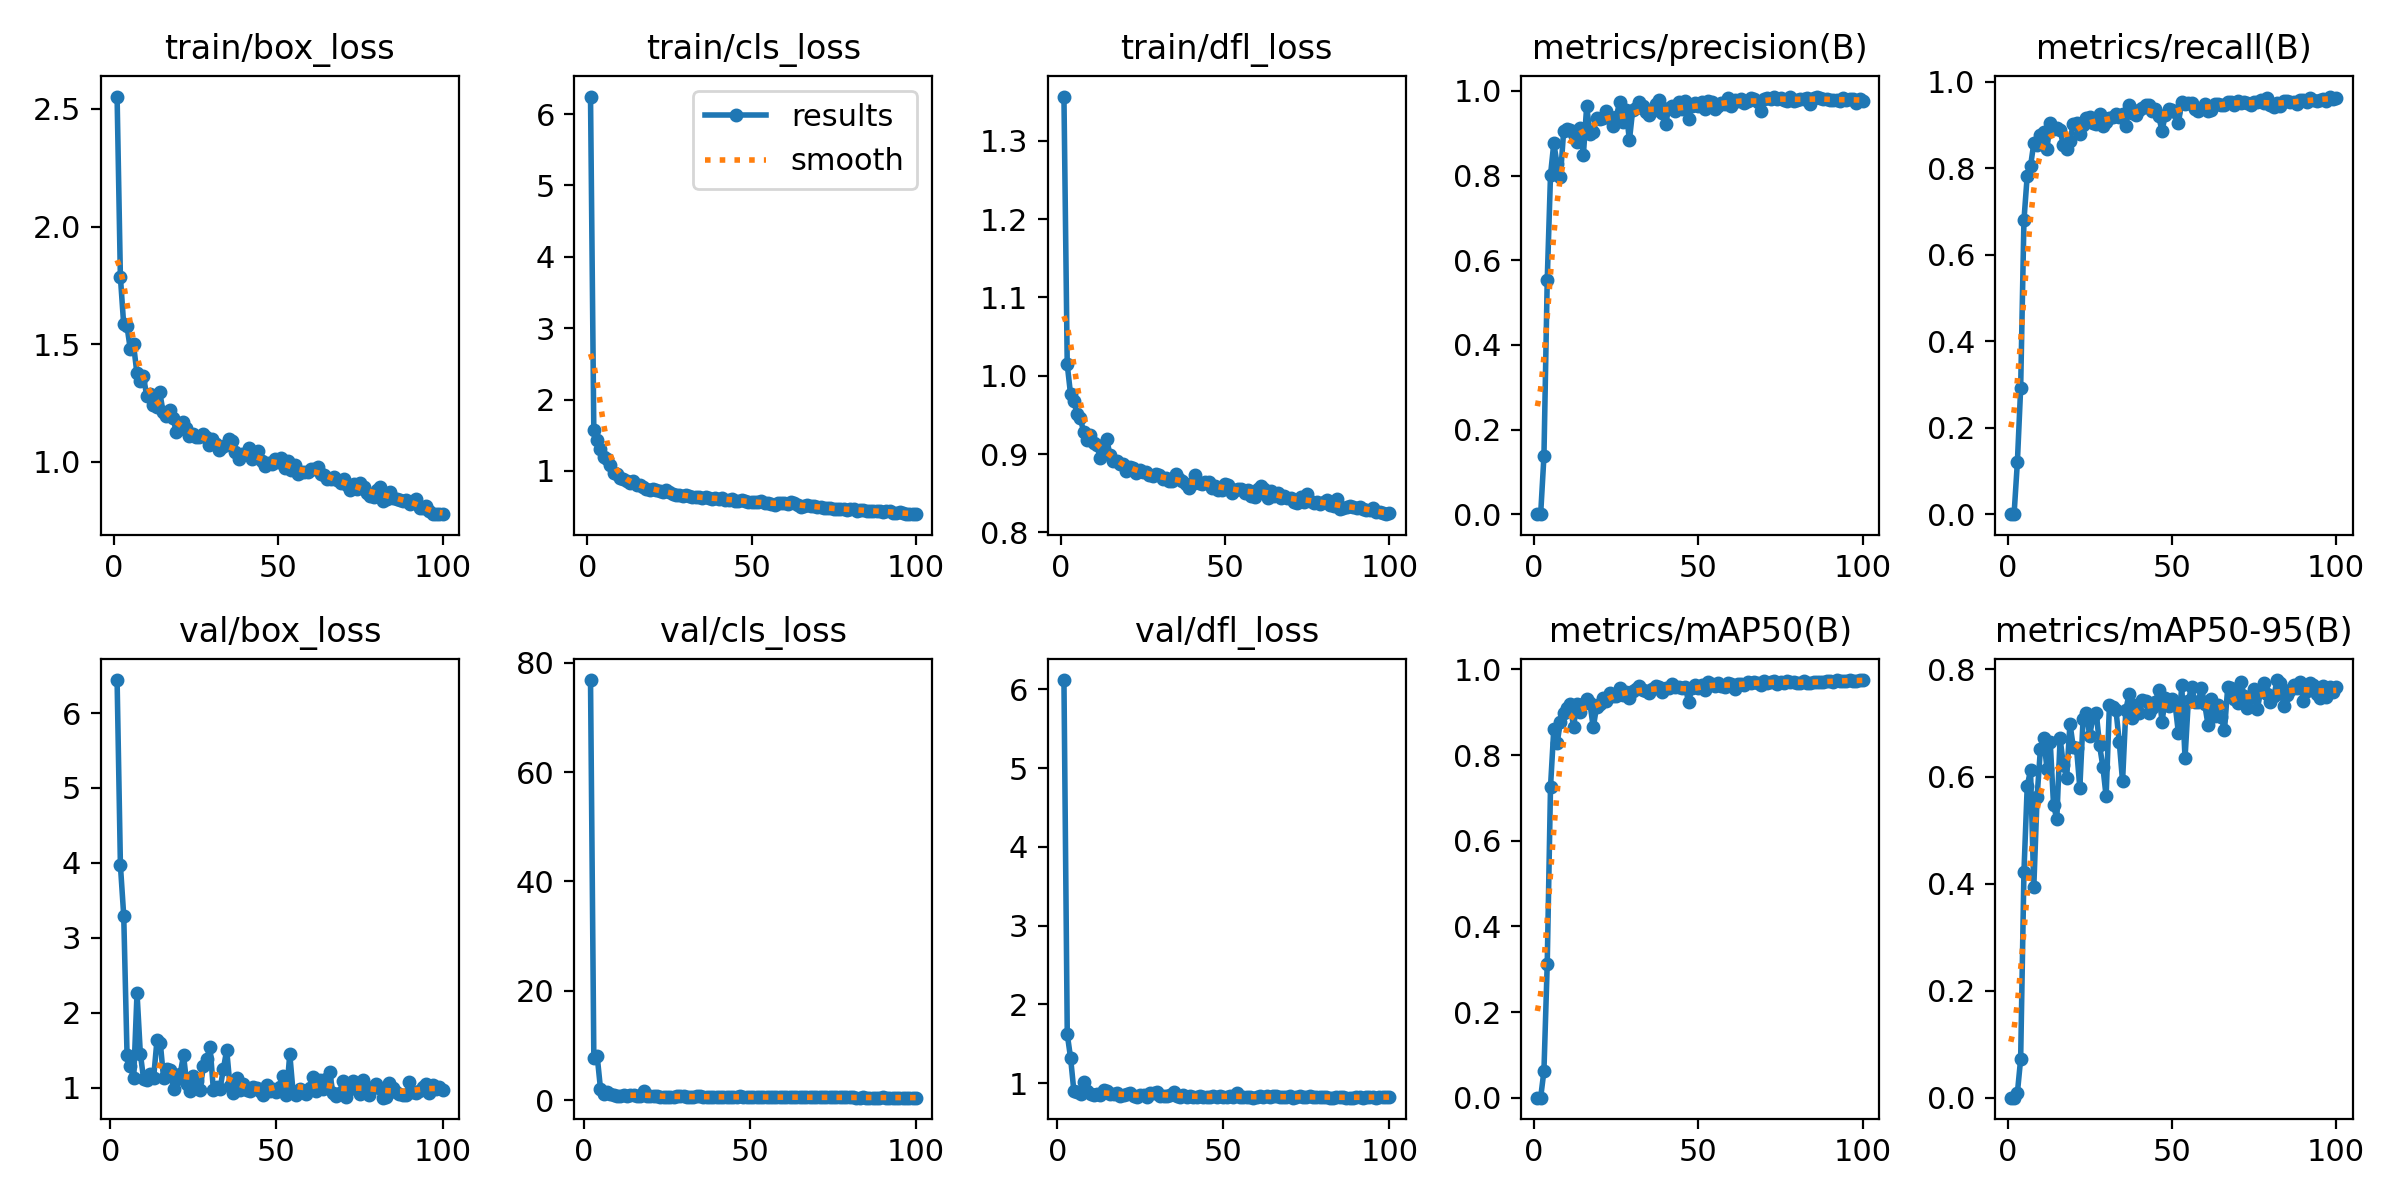

The file beside this chart, header and first rows:
epoch, time, train/box_loss, train/cls_loss, train/dfl_loss, metrics/precision(B), metrics/recall(B), metrics/mAP50(B), metrics/mAP50-95(B), val/box_loss, val/cls_loss, val/dfl_loss, lr/pg0, lr/pg1, lr/pg2
1, 55.93, 2.553, 6.246, 1.356, 0, 0, 0, 0, nan, nan, nan, 0.0704, 0.003289, 0.003289
2, 106.8, 1.787, 1.579, 1.014, 0, 0, 0, 0, 6.441, 76.85, 6.119, 0.04033, 0.006557, 0.006557
3, 156.6, 1.585, 1.433, 0.9768, 0.1366, 0.1198, 0.0626, 0.00847, 3.967, 7.685, 1.621, 0.0102, 0.009758, 0.009758
4, 207.4, 1.578, 1.305, 0.9675, 0.5527, 0.2911, 0.3123, 0.07245, 3.294, 8.073, 1.321, 0.009703, 0.009703, 0.009703
5, 258.4, 1.479, 1.194, 0.9512, 0.8018, 0.6792, 0.7257, 0.422, 1.431, 2.1, 0.8963, 0.009604, 0.009604, 0.009604
6, 309.6, 1.499, 1.169, 0.9454, 0.8764, 0.7825, 0.8615, 0.5821, 1.283, 1.078, 0.8834, 0.009505, 0.009505, 0.009505
7, 361.1, 1.379, 1.077, 0.9283, 0.8271, 0.8043, 0.8272, 0.6118, 1.125, 1.458, 0.8601, 0.009406, 0.009406, 0.009406
8, 412.7, 1.343, 0.9705, 0.9179, 0.797, 0.8572, 0.8777, 0.3935, 2.263, 1.088, 1.014, 0.009307, 0.009307, 0.009307
9, 464.2, 1.364, 0.9619, 0.9242, 0.9056, 0.8539, 0.8972, 0.5618, 1.454, 0.895, 0.8963, 0.009208, 0.009208, 0.009208
10, 515.8, 1.28, 0.9061, 0.9141, 0.9098, 0.8754, 0.9105, 0.6506, 1.108, 0.8188, 0.8562, 0.009109, 0.009109, 0.009109
11, 567.8, 1.289, 0.8839, 0.9113, 0.908, 0.8837, 0.9191, 0.6717, 1.102, 0.7908, 0.8528, 0.00901, 0.00901, 0.00901
12, 619.7, 1.24, 0.8643, 0.8952, 0.8977, 0.845, 0.865, 0.6149, 1.187, 0.885, 0.8646, 0.008911, 0.008911, 0.008911
13, 671.5, 1.23, 0.8376, 0.9018, 0.8787, 0.9051, 0.9197, 0.664, 1.128, 0.725, 0.8539, 0.008812, 0.008812, 0.008812
14, 723.3, 1.295, 0.8547, 0.9195, 0.9133, 0.8901, 0.9011, 0.547, 1.629, 0.8487, 0.9164, 0.008713, 0.008713, 0.008713
15, 775.3, 1.21, 0.8095, 0.8986, 0.8492, 0.8921, 0.9192, 0.5205, 1.601, 0.8593, 0.9, 0.008614, 0.008614, 0.008614
16, 827.2, 1.195, 0.7984, 0.8908, 0.964, 0.8869, 0.9301, 0.6714, 1.123, 0.7062, 0.857, 0.008515, 0.008515, 0.008515
17, 879.4, 1.219, 0.782, 0.8908, 0.8984, 0.8533, 0.9206, 0.6208, 1.253, 0.816, 0.8657, 0.008416, 0.008416, 0.008416
18, 931.3, 1.185, 0.7532, 0.8869, 0.9028, 0.8444, 0.8643, 0.5977, 1.229, 1.731, 0.8701, 0.008317, 0.008317, 0.008317
19, 983.2, 1.128, 0.7368, 0.8868, 0.9358, 0.8619, 0.9121, 0.699, 0.9782, 0.7616, 0.8377, 0.008218, 0.008218, 0.008218
20, 1035, 1.138, 0.7458, 0.8787, 0.933, 0.9025, 0.9195, 0.6552, 1.12, 0.7279, 0.844, 0.008119, 0.008119, 0.008119
21, 1088, 1.171, 0.7397, 0.8828, 0.9371, 0.9032, 0.9321, 0.6528, 1.181, 0.7452, 0.8624, 0.00802, 0.00802, 0.00802
22, 1140, 1.145, 0.7262, 0.8826, 0.9527, 0.8786, 0.9264, 0.579, 1.431, 0.7455, 0.8768, 0.007921, 0.007921, 0.007921
23, 1191, 1.111, 0.7049, 0.8762, 0.9393, 0.8988, 0.944, 0.7081, 1.042, 0.6306, 0.8383, 0.007822, 0.007822, 0.007822
24, 1244, 1.117, 0.7311, 0.8793, 0.9173, 0.9152, 0.9376, 0.7193, 0.9588, 0.6537, 0.8297, 0.007723, 0.007723, 0.007723
25, 1296, 1.106, 0.7034, 0.8775, 0.938, 0.9173, 0.9383, 0.6761, 1.159, 0.6138, 0.8464, 0.007624, 0.007624, 0.007624
26, 1348, 1.105, 0.6734, 0.8771, 0.9732, 0.9049, 0.9567, 0.712, 1.082, 0.6189, 0.8467, 0.007525, 0.007525, 0.007525
27, 1400, 1.116, 0.6657, 0.8726, 0.9269, 0.9024, 0.9411, 0.7186, 0.9726, 0.6493, 0.8282, 0.007426, 0.007426, 0.007426
28, 1452, 1.106, 0.6624, 0.8714, 0.9544, 0.9251, 0.9463, 0.6585, 1.293, 0.7459, 0.8728, 0.007327, 0.007327, 0.007327
29, 1504, 1.073, 0.6498, 0.8742, 0.8832, 0.8976, 0.9335, 0.6187, 1.383, 0.7687, 0.8713, 0.007228, 0.007228, 0.007228
30, 1556, 1.098, 0.6585, 0.8732, 0.9553, 0.9061, 0.9488, 0.5629, 1.542, 0.6909, 0.8872, 0.007129, 0.007129, 0.007129
31, 1608, 1.075, 0.6553, 0.8682, 0.9592, 0.9154, 0.9552, 0.7332, 0.966, 0.5803, 0.8326, 0.00703, 0.00703, 0.00703
32, 1661, 1.051, 0.6371, 0.8689, 0.9743, 0.9177, 0.9618, 0.7291, 1.005, 0.5791, 0.8345, 0.006931, 0.006931, 0.006931
33, 1713, 1.063, 0.6361, 0.8655, 0.9651, 0.9243, 0.9528, 0.7236, 0.9819, 0.5906, 0.8384, 0.006832, 0.006832, 0.006832
34, 1765, 1.073, 0.6287, 0.8662, 0.9498, 0.9177, 0.9486, 0.6643, 1.246, 0.6541, 0.853, 0.006733, 0.006733, 0.006733
35, 1817, 1.095, 0.616, 0.8751, 0.9443, 0.9241, 0.944, 0.591, 1.502, 0.6727, 0.8844, 0.006634, 0.006634, 0.006634
36, 1869, 1.086, 0.6417, 0.8677, 0.9537, 0.896, 0.9547, 0.7248, 1.021, 0.6165, 0.8345, 0.006535, 0.006535, 0.006535
37, 1921, 1.04, 0.6181, 0.8651, 0.9693, 0.9449, 0.9604, 0.7545, 0.9293, 0.5508, 0.8254, 0.006436, 0.006436, 0.006436
38, 1974, 1.013, 0.6048, 0.8621, 0.9785, 0.9283, 0.959, 0.7091, 1.13, 0.6425, 0.8527, 0.006337, 0.006337, 0.006337
39, 2026, 1.032, 0.6216, 0.8568, 0.9474, 0.9222, 0.9472, 0.7337, 0.9725, 0.5789, 0.8288, 0.006238, 0.006238, 0.006238
40, 2078, 1.033, 0.6112, 0.8616, 0.9222, 0.9347, 0.9565, 0.7191, 1.049, 0.6229, 0.8365, 0.006139, 0.006139, 0.006139
41, 2130, 1.06, 0.6281, 0.8738, 0.9599, 0.9388, 0.9573, 0.7436, 0.9612, 0.5623, 0.8284, 0.00604, 0.00604, 0.00604
42, 2182, 1.012, 0.59, 0.8627, 0.9651, 0.9456, 0.9658, 0.7408, 0.9553, 0.5605, 0.828, 0.005941, 0.005941, 0.005941
43, 2234, 1.024, 0.5921, 0.8619, 0.9529, 0.9455, 0.9593, 0.7182, 1.005, 0.5824, 0.8386, 0.005842, 0.005842, 0.005842
44, 2286, 1.045, 0.6116, 0.8639, 0.9749, 0.9311, 0.9599, 0.7289, 0.9888, 0.5653, 0.8296, 0.005743, 0.005743, 0.005743
45, 2339, 1.001, 0.5815, 0.8648, 0.9584, 0.9366, 0.9571, 0.7385, 0.9561, 0.5827, 0.8299, 0.005644, 0.005644, 0.005644
46, 2391, 0.9822, 0.5816, 0.8561, 0.9759, 0.9204, 0.9584, 0.7619, 0.8958, 0.5582, 0.8235, 0.005545, 0.005545, 0.005545
47, 2443, 0.9941, 0.5873, 0.8588, 0.9347, 0.8852, 0.9241, 0.7018, 1.04, 0.7169, 0.8364, 0.005446, 0.005446, 0.005446
48, 2495, 0.9913, 0.5752, 0.8546, 0.9641, 0.9233, 0.9558, 0.7468, 0.9529, 0.5657, 0.8276, 0.005347, 0.005347, 0.005347
49, 2547, 1.009, 0.5693, 0.8543, 0.9706, 0.9361, 0.9633, 0.7327, 0.9762, 0.5547, 0.8311, 0.005248, 0.005248, 0.005248
50, 2600, 0.9983, 0.5625, 0.8615, 0.9644, 0.9351, 0.9562, 0.745, 0.9462, 0.5351, 0.825, 0.005149, 0.005149, 0.005149
51, 2652, 1.015, 0.5619, 0.861, 0.973, 0.9296, 0.9645, 0.7337, 1.001, 0.5486, 0.8276, 0.00505, 0.00505, 0.00505
52, 2704, 0.973, 0.5684, 0.8509, 0.957, 0.9051, 0.952, 0.6807, 1.159, 0.6209, 0.842, 0.004951, 0.004951, 0.004951
53, 2756, 1.002, 0.5736, 0.8535, 0.9771, 0.9531, 0.97, 0.7708, 0.9054, 0.5212, 0.8203, 0.004852, 0.004852, 0.004852
54, 2809, 0.9658, 0.5468, 0.8552, 0.9739, 0.9478, 0.9658, 0.6342, 1.448, 0.5965, 0.8752, 0.004753, 0.004753, 0.004753
55, 2861, 0.984, 0.5533, 0.8552, 0.9569, 0.9498, 0.9602, 0.7411, 0.9337, 0.538, 0.825, 0.004654, 0.004654, 0.004654
56, 2913, 0.9472, 0.5332, 0.8502, 0.9649, 0.951, 0.9683, 0.7678, 0.9042, 0.5006, 0.8187, 0.004555, 0.004555, 0.004555
57, 2965, 0.9571, 0.5295, 0.8539, 0.9727, 0.937, 0.9615, 0.7398, 0.9859, 0.5356, 0.824, 0.004456, 0.004456, 0.004456
58, 3018, 0.957, 0.5499, 0.8463, 0.9703, 0.9314, 0.9597, 0.7389, 0.9526, 0.5663, 0.827, 0.004357, 0.004357, 0.004357
59, 3070, 0.9546, 0.5504, 0.8457, 0.984, 0.937, 0.9678, 0.7654, 0.909, 0.4978, 0.8177, 0.004258, 0.004258, 0.004258
60, 3122, 0.9671, 0.548, 0.8556, 0.9638, 0.9491, 0.9658, 0.7346, 0.9938, 0.5248, 0.8286, 0.004159, 0.004159, 0.004159
... 40 more rows
